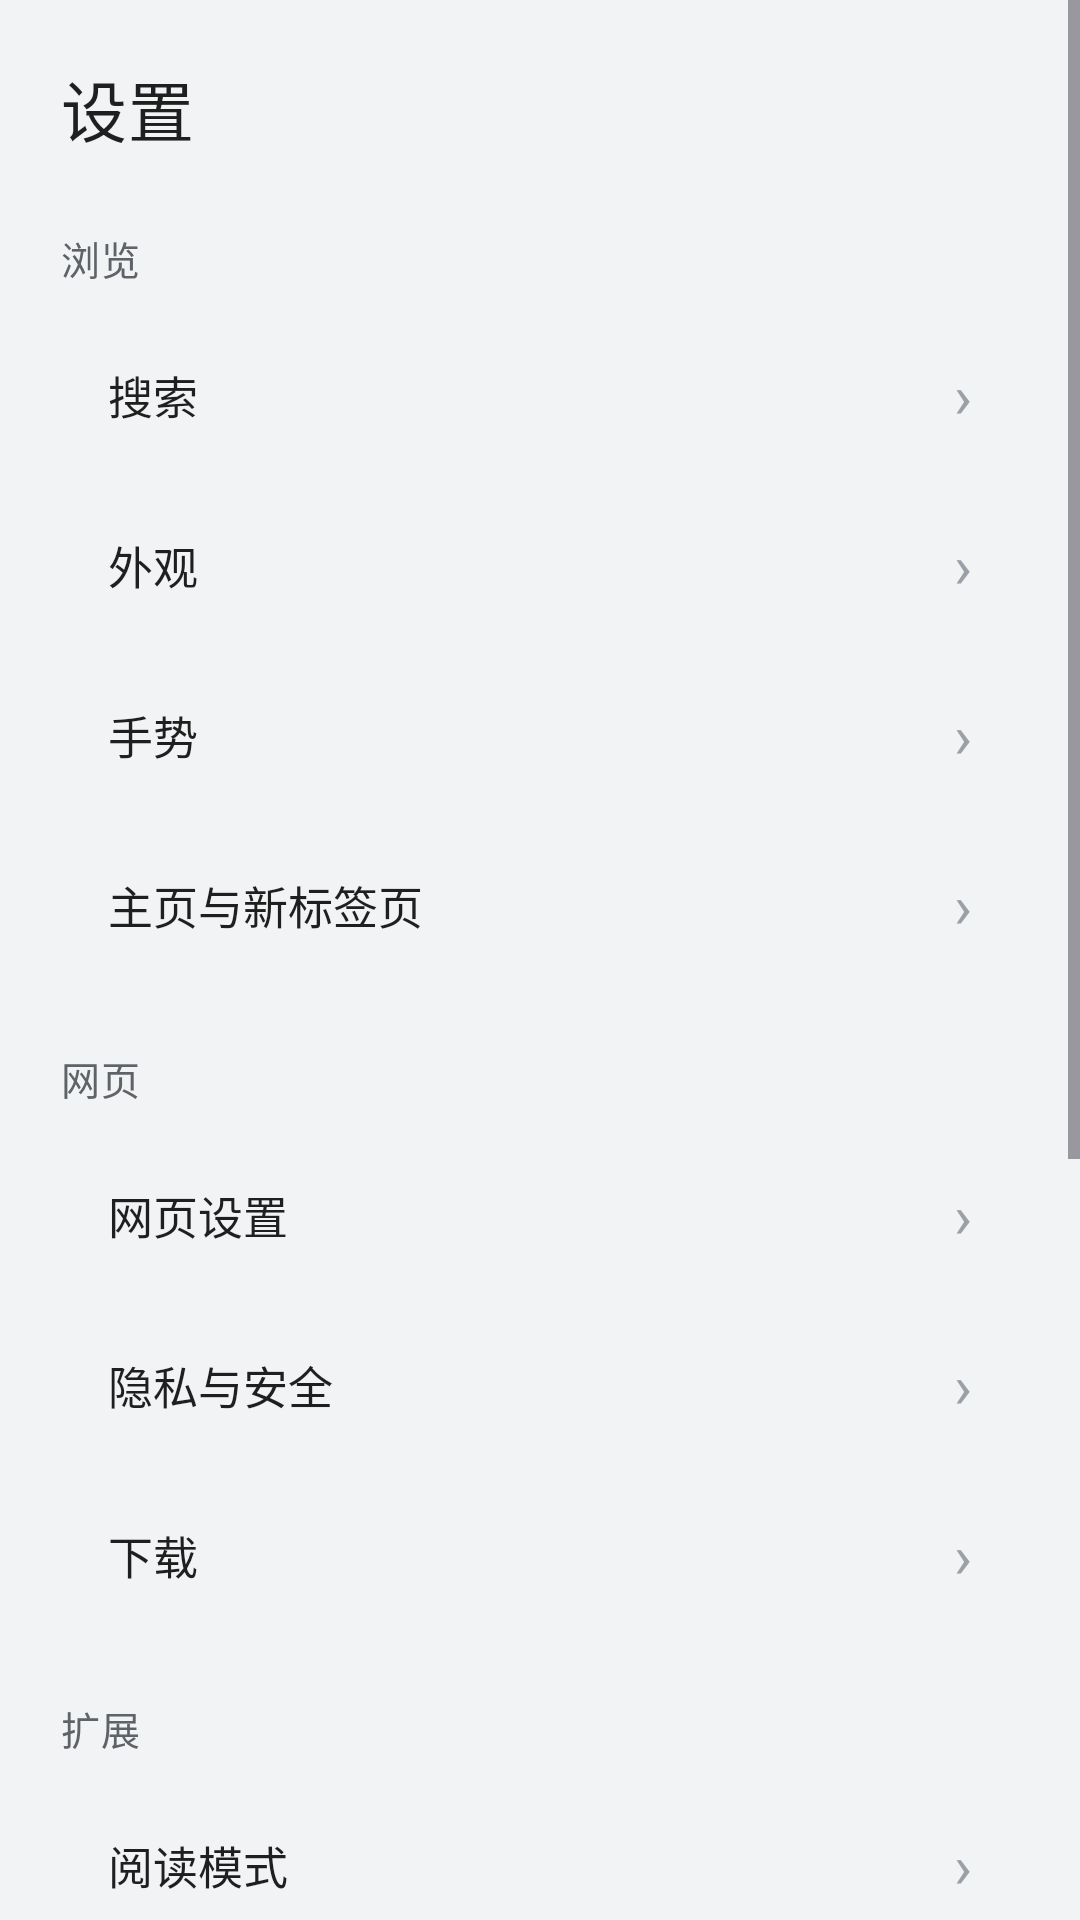

Android layout source for this screen:
<!-- AndroidManifest.xml: application theme Theme.NaviBrowser -->
<!-- res/layout/activity_settings.xml -->
<?xml version="1.0" encoding="utf-8"?>
<ScrollView xmlns:android="http://schemas.android.com/apk/res/android"
    android:layout_width="match_parent"
    android:layout_height="match_parent"
    android:background="@color/background">

    <LinearLayout
        android:layout_width="match_parent"
        android:layout_height="wrap_content"
        android:orientation="vertical"
        android:paddingTop="8dp"
        android:paddingBottom="24dp">

        
        <TextView
            android:layout_width="match_parent"
            android:layout_height="wrap_content"
            android:text="设置"
            android:textSize="22sp"
            android:textColor="@color/textPrimary"
            android:letterSpacing="0.02"
            android:paddingLeft="20dp"
            android:paddingRight="20dp"
            android:paddingTop="12dp"
            android:paddingBottom="4dp" />

        
        <TextView style="@style/SettingsSectionHeader" android:text="浏览" />
        <LinearLayout
            android:layout_width="match_parent"
            android:layout_height="wrap_content"
            android:orientation="vertical"
            android:layout_marginLeft="16dp"
            android:layout_marginRight="16dp"
            android:background="@drawable/bg_settings_card"
            android:clipToPadding="false"
            android:elevation="1dp">

            <LinearLayout android:id="@+id/rowCategorySearch" style="@style/SettingsRow.Clickable">
                <TextView style="@style/SettingsRowTitle" android:text="@string/category_search" />
                <TextView style="@style/SettingsRowArrow" android:text="›" />
            </LinearLayout>
            <include layout="@layout/item_divider" />
            <LinearLayout android:id="@+id/rowCategoryAppearance" style="@style/SettingsRow.Clickable">
                <TextView style="@style/SettingsRowTitle" android:text="@string/category_appearance" />
                <TextView style="@style/SettingsRowArrow" android:text="›" />
            </LinearLayout>
            <include layout="@layout/item_divider" />
            <LinearLayout android:id="@+id/rowCategoryGesture" style="@style/SettingsRow.Clickable">
                <TextView style="@style/SettingsRowTitle" android:text="@string/category_gesture" />
                <TextView style="@style/SettingsRowArrow" android:text="›" />
            </LinearLayout>
            <include layout="@layout/item_divider" />
            <LinearLayout android:id="@+id/rowCategoryHome" style="@style/SettingsRow.Clickable">
                <TextView style="@style/SettingsRowTitle" android:text="@string/category_home" />
                <TextView style="@style/SettingsRowArrow" android:text="›" />
            </LinearLayout>
        </LinearLayout>

        
        <TextView style="@style/SettingsSectionHeader" android:text="网页" />
        <LinearLayout
            android:layout_width="match_parent"
            android:layout_height="wrap_content"
            android:orientation="vertical"
            android:layout_marginLeft="16dp"
            android:layout_marginRight="16dp"
            android:background="@drawable/bg_settings_card"
            android:clipToPadding="false"
            android:elevation="1dp">

            <LinearLayout android:id="@+id/rowCategoryWeb" style="@style/SettingsRow.Clickable">
                <TextView style="@style/SettingsRowTitle" android:text="@string/category_web" />
                <TextView style="@style/SettingsRowArrow" android:text="›" />
            </LinearLayout>
            <include layout="@layout/item_divider" />
            <LinearLayout android:id="@+id/rowCategoryPrivacy" style="@style/SettingsRow.Clickable">
                <TextView style="@style/SettingsRowTitle" android:text="@string/category_privacy" />
                <TextView style="@style/SettingsRowArrow" android:text="›" />
            </LinearLayout>
            <include layout="@layout/item_divider" />
            <LinearLayout android:id="@+id/rowCategoryDownloads" style="@style/SettingsRow.Clickable">
                <TextView style="@style/SettingsRowTitle" android:text="@string/category_downloads" />
                <TextView style="@style/SettingsRowArrow" android:text="›" />
            </LinearLayout>
        </LinearLayout>

        
        <TextView style="@style/SettingsSectionHeader" android:text="扩展" />
        <LinearLayout
            android:layout_width="match_parent"
            android:layout_height="wrap_content"
            android:orientation="vertical"
            android:layout_marginLeft="16dp"
            android:layout_marginRight="16dp"
            android:background="@drawable/bg_settings_card"
            android:clipToPadding="false"
            android:elevation="1dp">

            <LinearLayout android:id="@+id/rowCategoryReader" style="@style/SettingsRow.Clickable">
                <TextView style="@style/SettingsRowTitle" android:text="@string/category_reader" />
                <TextView style="@style/SettingsRowArrow" android:text="›" />
            </LinearLayout>
            <include layout="@layout/item_divider" />
            <LinearLayout android:id="@+id/rowCategoryVideo" style="@style/SettingsRow.Clickable">
                <TextView style="@style/SettingsRowTitle" android:text="@string/category_video" />
                <TextView style="@style/SettingsRowArrow" android:text="›" />
            </LinearLayout>
            <include layout="@layout/item_divider" />
            <LinearLayout android:id="@+id/rowCategoryReadAloud" style="@style/SettingsRow.Clickable">
                <TextView style="@style/SettingsRowTitle" android:text="@string/category_readaloud" />
                <TextView style="@style/SettingsRowArrow" android:text="›" />
            </LinearLayout>
            <include layout="@layout/item_divider" />
            <LinearLayout android:id="@+id/rowCategoryQuickSwitch" style="@style/SettingsRow.Clickable">
                <TextView style="@style/SettingsRowTitle" android:text="@string/category_quick_switch" />
                <TextView style="@style/SettingsRowArrow" android:text="›" />
            </LinearLayout>
            <include layout="@layout/item_divider" />
            <LinearLayout android:id="@+id/rowCategoryScripts" style="@style/SettingsRow.Clickable">
                <TextView style="@style/SettingsRowTitle" android:text="@string/category_scripts" />
                <TextView style="@style/SettingsRowArrow" android:text="›" />
            </LinearLayout>
        </LinearLayout>

        
        <TextView style="@style/SettingsSectionHeader" android:text="其他" />
        <LinearLayout
            android:layout_width="match_parent"
            android:layout_height="wrap_content"
            android:orientation="vertical"
            android:layout_marginLeft="16dp"
            android:layout_marginRight="16dp"
            android:background="@drawable/bg_settings_card"
            android:clipToPadding="false"
            android:elevation="1dp">

            <LinearLayout android:id="@+id/rowCategoryData" style="@style/SettingsRow.Clickable">
                <TextView style="@style/SettingsRowTitle" android:text="@string/category_data" />
                <TextView style="@style/SettingsRowArrow" android:text="›" />
            </LinearLayout>
            <include layout="@layout/item_divider" />
            <LinearLayout android:id="@+id/rowCategoryAbout" style="@style/SettingsRow.Clickable">
                <TextView style="@style/SettingsRowTitle" android:text="@string/category_about" />
                <TextView style="@style/SettingsRowArrow" android:text="›" />
            </LinearLayout>
        </LinearLayout>

    </LinearLayout>
</ScrollView>
<!-- res/layout/item_divider.xml (included above) -->
<?xml version="1.0" encoding="utf-8"?>
<View xmlns:android="http://schemas.android.com/apk/res/android"
    android:layout_width="match_parent"
    android:layout_height="0.5dp"
    android:layout_marginLeft="20dp"
    android:layout_marginRight="20dp"
    android:background="@color/divider_light" />
<!-- resources referenced by this layout -->
<resources>
  <color name="background">#F1F3F4</color>
  <color name="divider_light">#F0F2F4</color>
  <color name="textPrimary">#1F1F1F</color>
  <string name="category_about">关于</string>
  <string name="category_appearance">外观</string>
  <string name="category_data">数据管理</string>
  <string name="category_downloads">下载</string>
  <string name="category_gesture">手势</string>
  <string name="category_home">主页与新标签页</string>
  <string name="category_privacy">隐私与安全</string>
  <string name="category_quick_switch">搜索引擎快捷切换</string>
  <string name="category_readaloud">朗读模式</string>
  <string name="category_reader">阅读模式</string>
  <string name="category_scripts">油猴脚本</string>
  <string name="category_search">搜索</string>
  <string name="category_video">视频嗅探</string>
  <string name="category_web">网页设置</string>
  <style name="SettingsRow.Clickable">
          <item name="android:layout_width">match_parent</item>
          <item name="android:layout_height">56dp</item>
          <item name="android:orientation">horizontal</item>
          <item name="android:gravity">center_vertical</item>
          <item name="android:paddingLeft">20dp</item>
          <item name="android:paddingRight">20dp</item>
          <item name="android:background">?attr/selectableItemBackground</item>
          <item name="android:clickable">true</item>
          <item name="android:focusable">true</item>
      </style>
  <style name="SettingsRowArrow">
          <item name="android:layout_width">wrap_content</item>
          <item name="android:layout_height">wrap_content</item>
          <item name="android:textSize">20sp</item>
          <item name="android:textColor">@color/textTertiary</item>
      </style>
  <style name="SettingsRowTitle">
          <item name="android:layout_width">0dp</item>
          <item name="android:layout_height">wrap_content</item>
          <item name="android:layout_weight">1</item>
          <item name="android:textSize">15sp</item>
          <item name="android:textColor">@color/textPrimary</item>
      </style>
  <style name="SettingsSectionHeader">
          <item name="android:layout_width">match_parent</item>
          <item name="android:layout_height">wrap_content</item>
          <item name="android:textSize">13sp</item>
          <item name="android:textColor">@color/textSecondary</item>
          <item name="android:paddingLeft">20dp</item>
          <item name="android:paddingRight">20dp</item>
          <item name="android:paddingTop">20dp</item>
          <item name="android:paddingBottom">8dp</item>
          <item name="android:textAllCaps">false</item>
          <item name="android:letterSpacing">0.04</item>
      </style>
  <style name="Theme.NaviBrowser" parent="Theme.Material3.Light.NoActionBar">
          <item name="colorPrimary">@color/accent</item>
          <item name="colorPrimaryVariant">@color/accent</item>
          <item name="colorOnPrimary">@android:color/white</item>
          <item name="colorSecondary">@color/accent</item>
          <item name="colorOnSecondary">@android:color/white</item>
          <item name="colorSurface">@color/surface</item>
          <item name="colorOnSurface">@color/textPrimary</item>
          <item name="android:colorBackground">@color/background</item>
          <item name="android:windowTranslucentStatus">false</item>
          <item name="android:statusBarColor">@color/background</item>
          <item name="android:navigationBarColor">@color/background</item>
          <item name="android:windowLightStatusBar">true</item>
          <item name="android:windowLightNavigationBar">true</item>
      </style>
  <color name="textTertiary">#9AA0A6</color>
  <color name="textSecondary">#5F6368</color>
  <color name="accent">#1A73E8</color>
  <color name="surface">#FFFFFFFF</color>
</resources>
